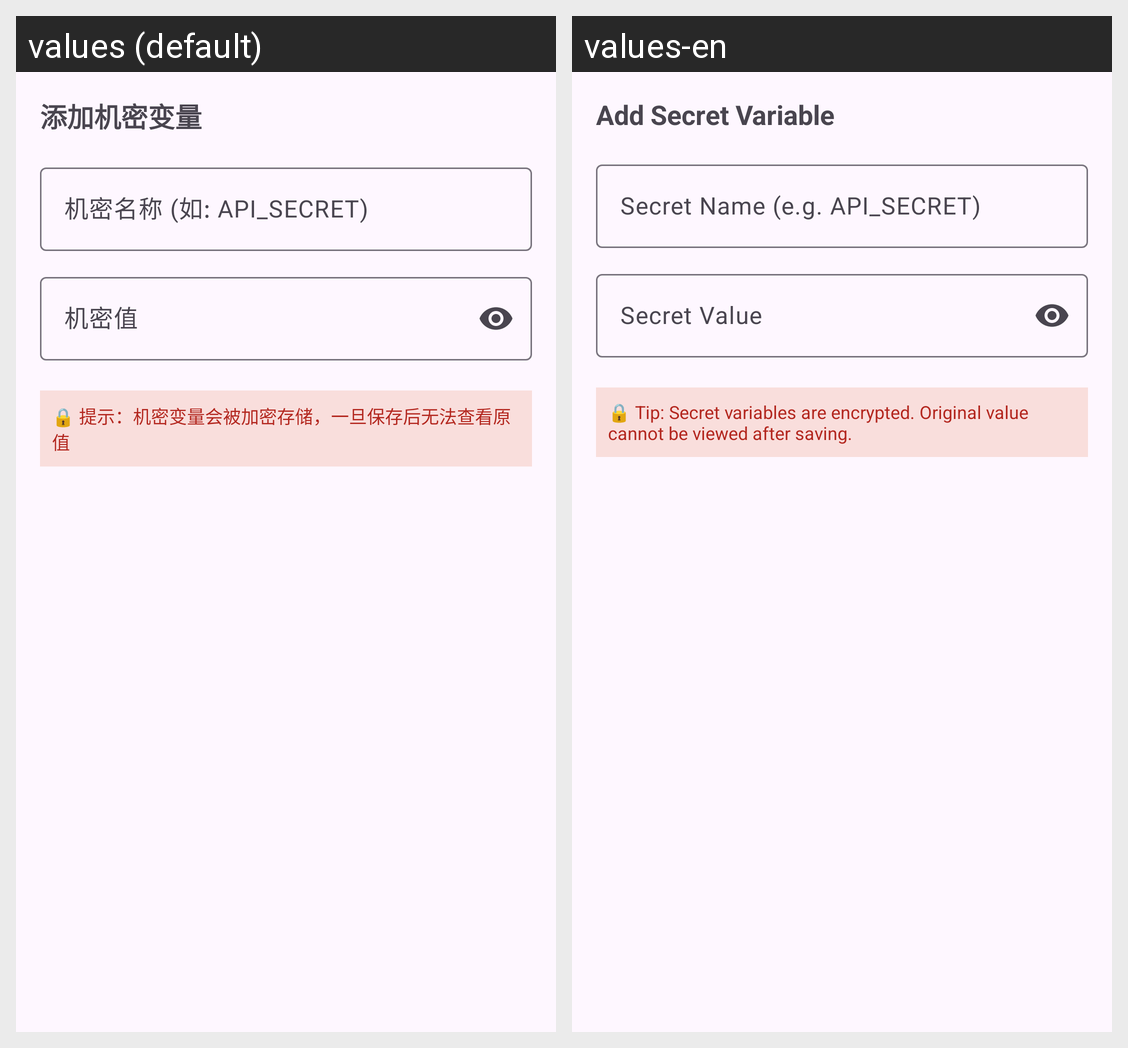

The Android screen above is rendered under two locales of the same app. Produce the string resources it draws, with the default and per-locale values.
Android screen res/layout/dialog_add_secret.xml rendered under 2 locales, left to right: values (default), values-en. Device: Nexus 5 (rendered at 1080×1920; each locale shown at half size, 540×960, under a caption strip naming it); theme AppTheme.
Strings drawn on this screen, with the default value and each locale's value (text and hints the layout hard-codes, and strings that could not be matched under every locale, appear in the picture but are not listed):

xml_dialog_add_secret
  values: 添加机密变量
  values-en: Add Secret Variable

xml_dialog_add_secret_hint
  values: 机密名称 (如: API_SECRET)
  values-en: Secret Name (e.g. API_SECRET)

xml_dialog_add_secret_hint_2
  values: 机密值
  values-en: Secret Value

xml_dialog_add_secret_2
  values: 🔒 提示：机密变量会被加密存储，一旦保存后无法查看原值
  values-en: 🔒 Tip: Secret variables are encrypted. Original value cannot be viewed after saving.
